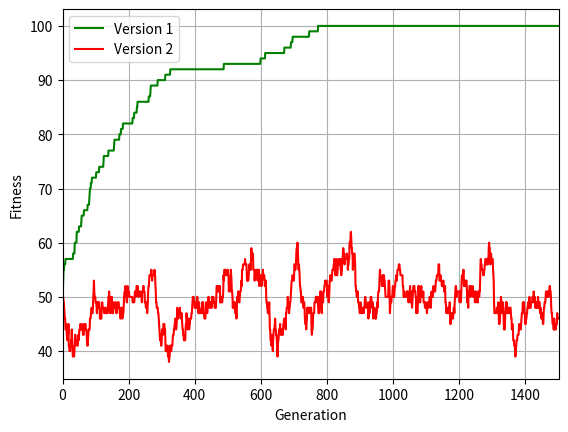

The script that saved this image:
import os
import random
import matplotlib.pyplot as plt

SEED = 42

LENGTH = 100
LENGTH_FL = float(LENGTH)
MU = 1/LENGTH_FL
GENERATIONS = 1500

fitness = sum

def generate_bitstring():
    bitstring = []
    for _ in range(LENGTH):
        if random.random() < 0.5:
            bitstring.append(0)
        else:
            bitstring.append(1)
    return bitstring

def ga_v1(bitstring):
    fitness_gens = []
    old_bits = bitstring.copy()
    for _ in range(GENERATIONS):
        new_bits = old_bits.copy()

        # mutate bits with a probability of MU
        for i in range(LENGTH):
            if random.random() < MU:
                new_bits[i] = 1 - new_bits[i]
        
        # compare bits and pick one with best fitness
        if fitness(new_bits) > fitness(old_bits):
            old_bits = new_bits.copy()
        fitness_gens.append(fitness(old_bits))
    plt.plot(range(GENERATIONS), fitness_gens, color='green', label='Version 1')

def ga_v2(bitstring):
    fitness_gens = []
    old_bits = bitstring.copy()
    for _ in range(GENERATIONS):
        new_bits = old_bits.copy()

        # mutate bits with a probability of MU
        for i in range(LENGTH):
            if random.random() < MU:
                new_bits[i] = 1 - new_bits[i]
        
        # compare bits and pick one with best fitness
        old_bits = new_bits.copy()
        fitness_gens.append(fitness(old_bits))
    plt.plot(range(GENERATIONS), fitness_gens, color='red', label='Version 2')
        

def main():
    if not os.path.exists('results/ex2'):
        os.makedirs('results/ex2')

    random.seed(SEED)
    plt.figure()
    bitstring = generate_bitstring()
    ga_v1(bitstring)
    ga_v2(bitstring)
    plt.xlabel('Generation')
    plt.ylabel('Fitness')
    plt.xlim(0,1500)
    plt.grid()
    plt.legend()
    plt.savefig('results/ex2/graph.png')

if __name__ == '__main__':
    main()